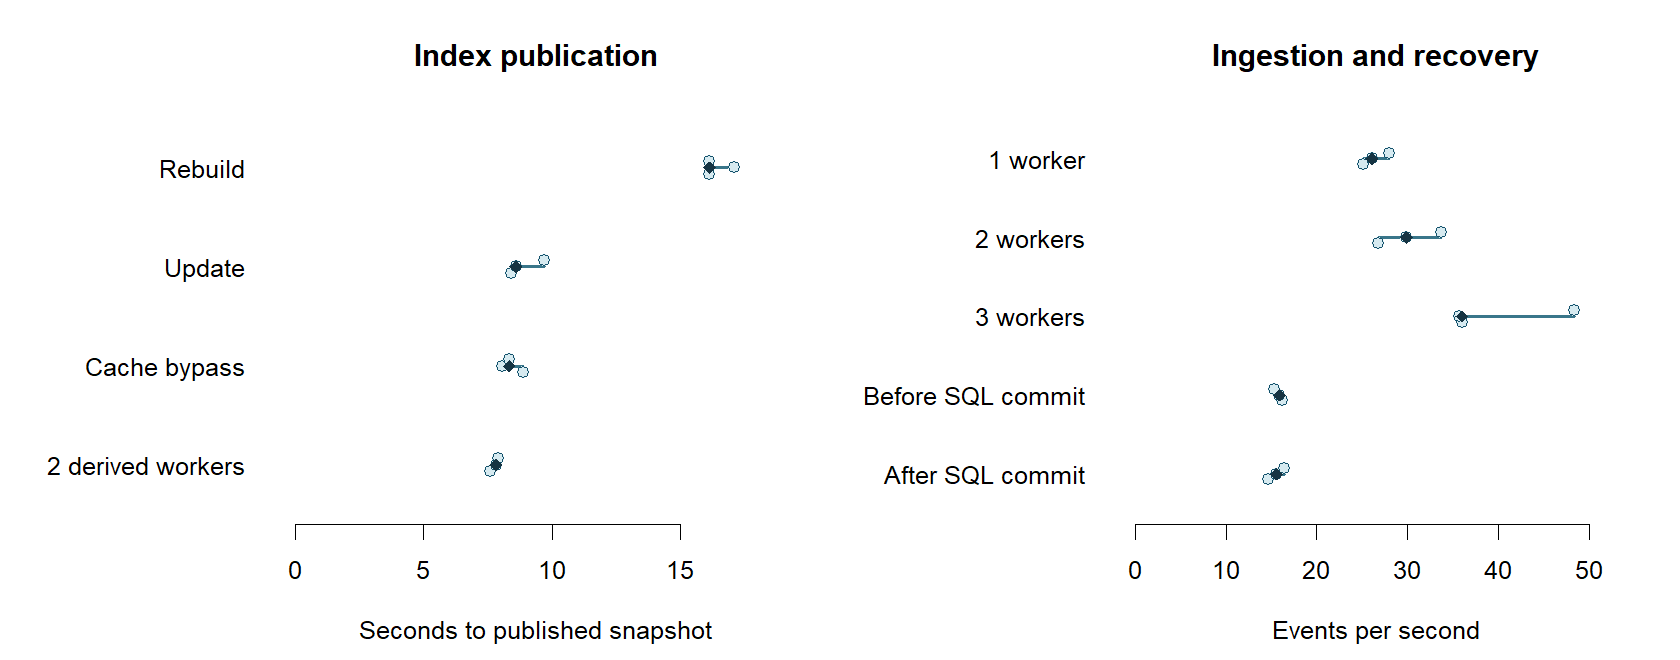

Data behind this chart, as committed beside it:
mode, trial, elapsed_seconds, derived_seconds, events_per_second
after, 1, 26.12, , 14.7
after, 2, 24.67, , 15.56
after, 3, 23.33, , 16.46
before, 1, 23.67, , 16.22
before, 2, 24.09, , 15.94
before, 3, 24.98, , 15.37
bypass, 1, 8.873, 2.422, 
bypass, 2, 8.056, 2.039, 
bypass, 3, 8.333, 2.082, 
derived2, 1, 7.608, 1.085, 
derived2, 2, 7.814, 1.135, 
derived2, 3, 7.922, 1.124, 
full, 1, 16.13, 8.257, 
full, 2, 17.1, 9.131, 
full, 3, 16.13, 8.293, 
incremental, 1, 8.426, 1.843, 
incremental, 2, 8.598, 1.98, 
incremental, 3, 9.699, 2.224, 
workers1, 1, 15.27, , 25.15
workers1, 2, 14.7, , 26.13
workers1, 3, 13.71, , 28
workers2, 1, 14.31, , 26.84
workers2, 2, 12.84, , 29.91
workers2, 3, 11.39, , 33.72
workers3, 1, 10.66, , 36.03
workers3, 2, 10.76, , 35.7
workers3, 3, 7.93, , 48.42
